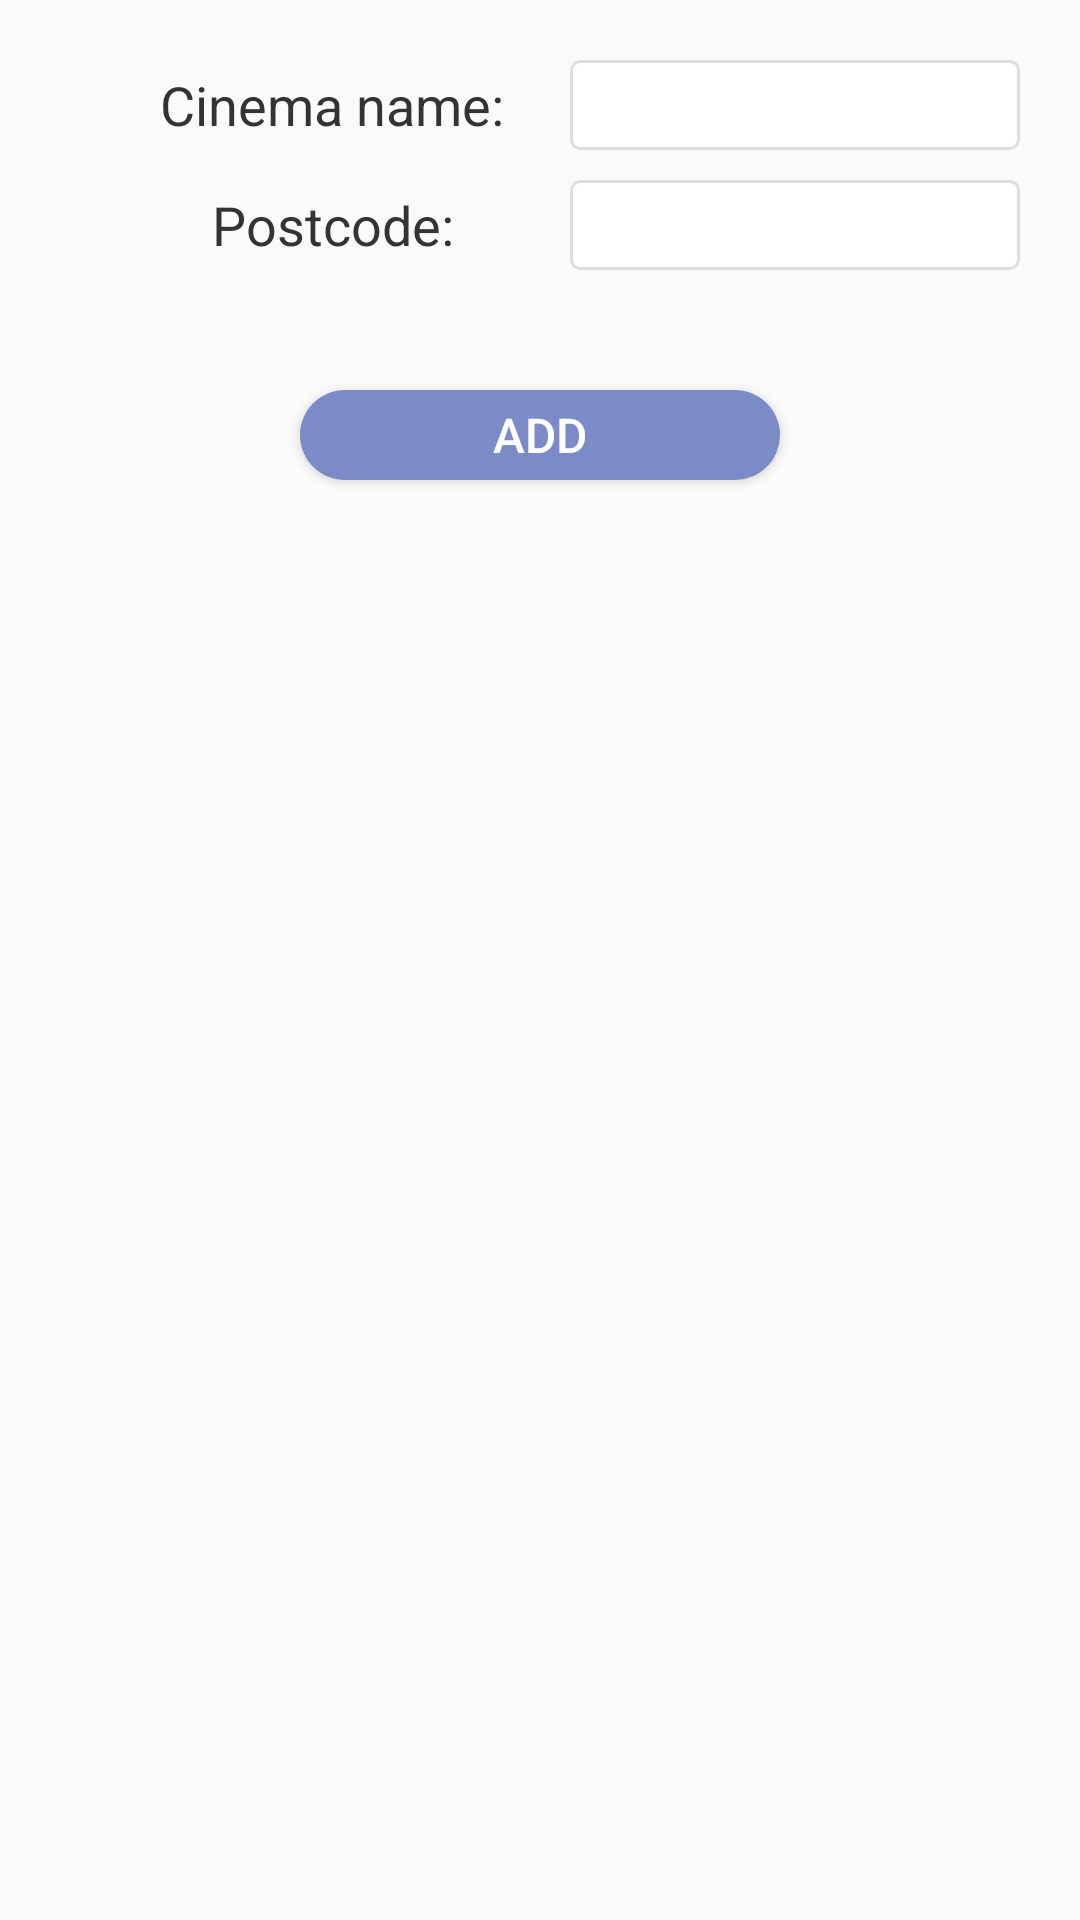

Android layout source for this screen:
<!-- AndroidManifest.xml: application theme AppTheme -->
<!-- res/layout/activity_add_a_cinema.xml -->
<?xml version="1.0" encoding="utf-8"?>
<LinearLayout xmlns:android="http://schemas.android.com/apk/res/android"
    android:layout_width="match_parent"
    android:layout_height="match_parent"
    android:orientation="vertical"
   >

    <LinearLayout
        android:layout_width="match_parent"
        android:layout_height="30dp"
        android:orientation="horizontal"
        android:layout_marginTop="@dimen/dahao"
        android:layout_marginLeft="@dimen/chaodahao">
        <TextView
            android:layout_width="150dp"
            android:layout_height="match_parent"
            android:text="Cinema name:  "
            android:textSize="18sp"
            android:textColor="@color/colorBlack"
            android:gravity="center"
        />
        <EditText
            android:id="@+id/ac_cinemaname"
            android:layout_width="150dp"
            android:layout_height="match_parent"
            android:background="@drawable/date"
            />
    </LinearLayout>

    <LinearLayout
        android:layout_width="match_parent"
        android:layout_height="30dp"
        android:orientation="horizontal"
        android:layout_marginTop="@dimen/big"
        android:layout_marginLeft="@dimen/chaodahao">
        <TextView
            android:layout_width="150dp"
            android:layout_height="match_parent"
            android:text="Postcode:  "
            android:textSize="18sp"
            android:textColor="@color/colorBlack"
            android:gravity="center"
            />

        <EditText
            android:id="@+id/ac_postcode"
            android:layout_width="150dp"
            android:layout_height="match_parent"
            android:background="@drawable/date" />
    </LinearLayout>

    <Button
        android:id="@+id/ac_add"
        android:layout_marginTop="@dimen/chaodahao"
        android:layout_marginLeft="100dp"
        android:layout_marginRight="100dp"
        android:layout_width="match_parent"
        android:text="add"
        android:textSize="16sp"
        android:textColor="@color/colorWhite"
        android:layout_height="30dp"
        android:background="@drawable/re_submit"/>



</LinearLayout>
<!-- resources referenced by this layout -->
<resources>
  <color name="colorBlack">#333333</color>
  <color name="colorWhite">#FFFFFF</color>
  <dimen name="big">10dp</dimen>
  <dimen name="chaodahao">40dp</dimen>
  <dimen name="dahao">20dp</dimen>
  <!-- drawable date (drawable) -->
  <?xml version="1.0" encoding="utf-8"?>
  <shape xmlns:android="http://schemas.android.com/apk/res/android">
      <solid android:color="#ffffff" />
      <stroke
          android:width="1dp"
          android:color="#DEDEDE" />
      <corners android:radius="3dp" />
      <padding
          android:bottom="5dp"
          android:left="5dp"
          android:right="5dp"
          android:top="5dp" />
  </shape>
  <!-- drawable re_submit (drawable) -->
  <?xml version="1.0" encoding="utf-8"?>
  <selector xmlns:android="http://schemas.android.com/apk/res/android">
      <item android:state_pressed="false">
          <shape android:shape="rectangle">
              <solid android:color="#7C8BC7"/>
              <corners android:radius="20dp"/>
          </shape>
      </item>
  
      <item android:state_pressed="true">
          <shape android:shape="rectangle">
              <solid android:color="#485BA7"/>
              <corners android:radius="20dp"/>
          </shape>
      </item>
  </selector>
  <style name="AppTheme" parent="Theme.AppCompat.Light.DarkActionBar">
          
          <item name="colorPrimary">@color/colorPrimary</item>
          <item name="colorPrimaryDark">@color/colorPrimaryDark</item>
          <item name="colorAccent">@color/colorAccent</item>
      </style>
  <color name="colorPrimary">#3F80E2</color>
  <color name="colorPrimaryDark">#3177DF</color>
  <color name="colorAccent">#89B1ED</color>
</resources>
